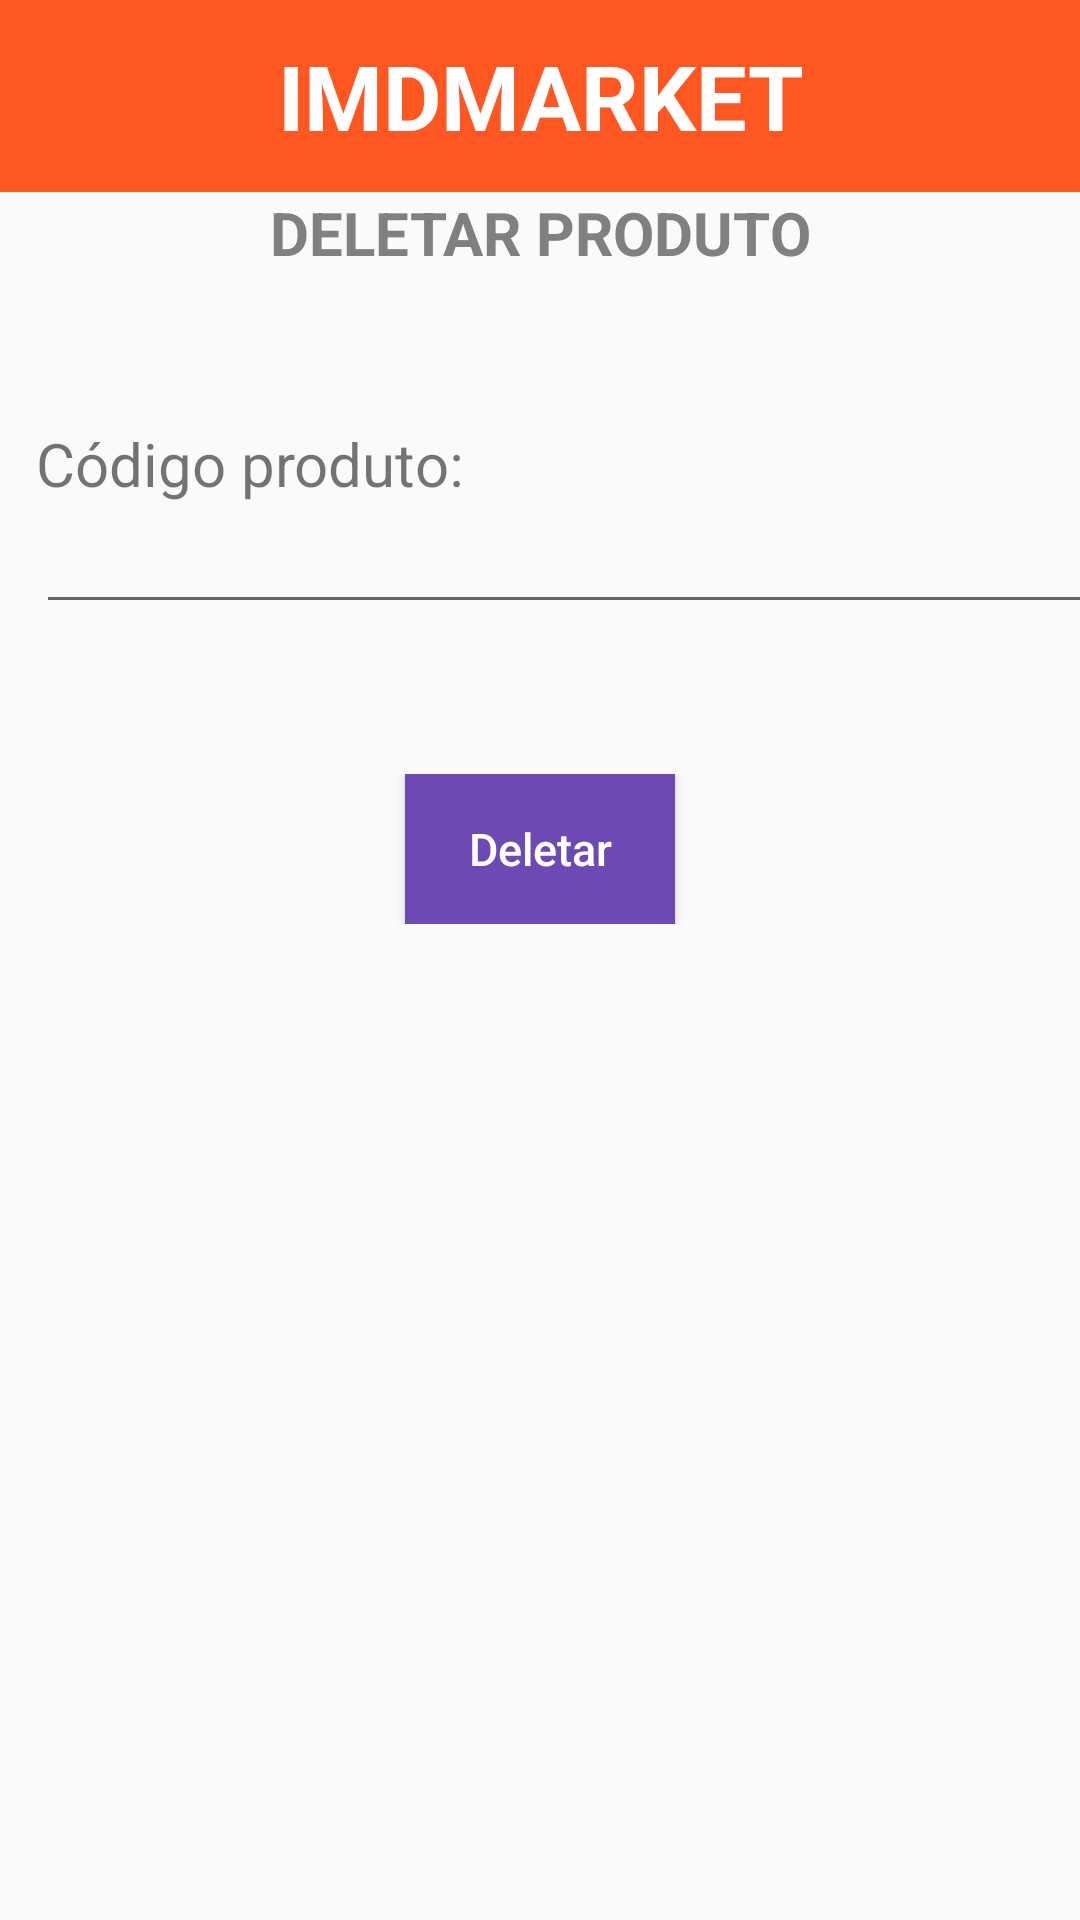

Write the Android layout XML for this screen, with the resource values it uses.
<!-- AndroidManifest.xml: application theme Theme.ImdMarket -->
<!-- res/layout/activity_delete.xml -->
<?xml version="1.0" encoding="utf-8"?>
<LinearLayout xmlns:android="http://schemas.android.com/apk/res/android"
    xmlns:tools="http://schemas.android.com/tools"
    android:orientation="vertical"
    android:layout_width="match_parent"
    android:layout_height="match_parent">

    <FrameLayout
        android:layout_width="match_parent"
        android:layout_height="64dp"
        android:background="#FF5722">

        <TextView
            android:id="@+id/txtTituloLogin"
            android:layout_width="wrap_content"
            android:layout_height="wrap_content"
            android:layout_gravity="center"
            android:text="IMDMARKET"
            android:textAlignment="center"
            android:textColor="#FFFFFF"
            android:textSize="30sp"
            android:textStyle="bold" />
    </FrameLayout>

    
    <TextView
        android:id="@+id/cadastrarProduto"
        android:layout_width="match_parent"
        android:layout_height="wrap_content"
        android:gravity="center"
        android:text="DELETAR PRODUTO"
        android:textStyle="bold"
        android:textColor="#808080"
        android:textSize="20sp"
        tools:layout_marginTop="45dp" />


    <TextView
        android:id="@+id/txtCodProduto"
        android:layout_width="match_parent"
        android:layout_height="wrap_content"
        android:layout_marginTop="50sp"
        android:layout_marginLeft="12sp"
        android:gravity="left"
        android:text="Código produto:"
        android:textSize="20sp" />

    <EditText
        android:id="@+id/codProduto"
        android:layout_width="386dp"
        android:layout_height="40dp"
        android:layout_marginLeft="12sp"
        android:inputType="number"
        android:textColor="#C1BFBF"
        android:textSize="25sp" />

    <LinearLayout
        android:layout_marginVertical="50dp"
        android:layout_width="match_parent"
        android:layout_height="wrap_content"
        android:orientation="horizontal"
        android:gravity="center">

        <Button
            android:id="@+id/btnDeletar"
            android:layout_width="90dp"
            android:layout_height="50dp"
            android:layout_marginHorizontal="20dp"
            android:text="Deletar"
            android:textAllCaps="false"
            android:background="#6D49B3"
            android:textColor="#FFFFFF"
            android:textSize="15sp" />
    </LinearLayout>

</LinearLayout>
<!-- resources referenced by this layout -->
<resources>
  <style name="Theme.ImdMarket" parent="Theme.AppCompat.Light.DarkActionBar">
      </style>
</resources>
